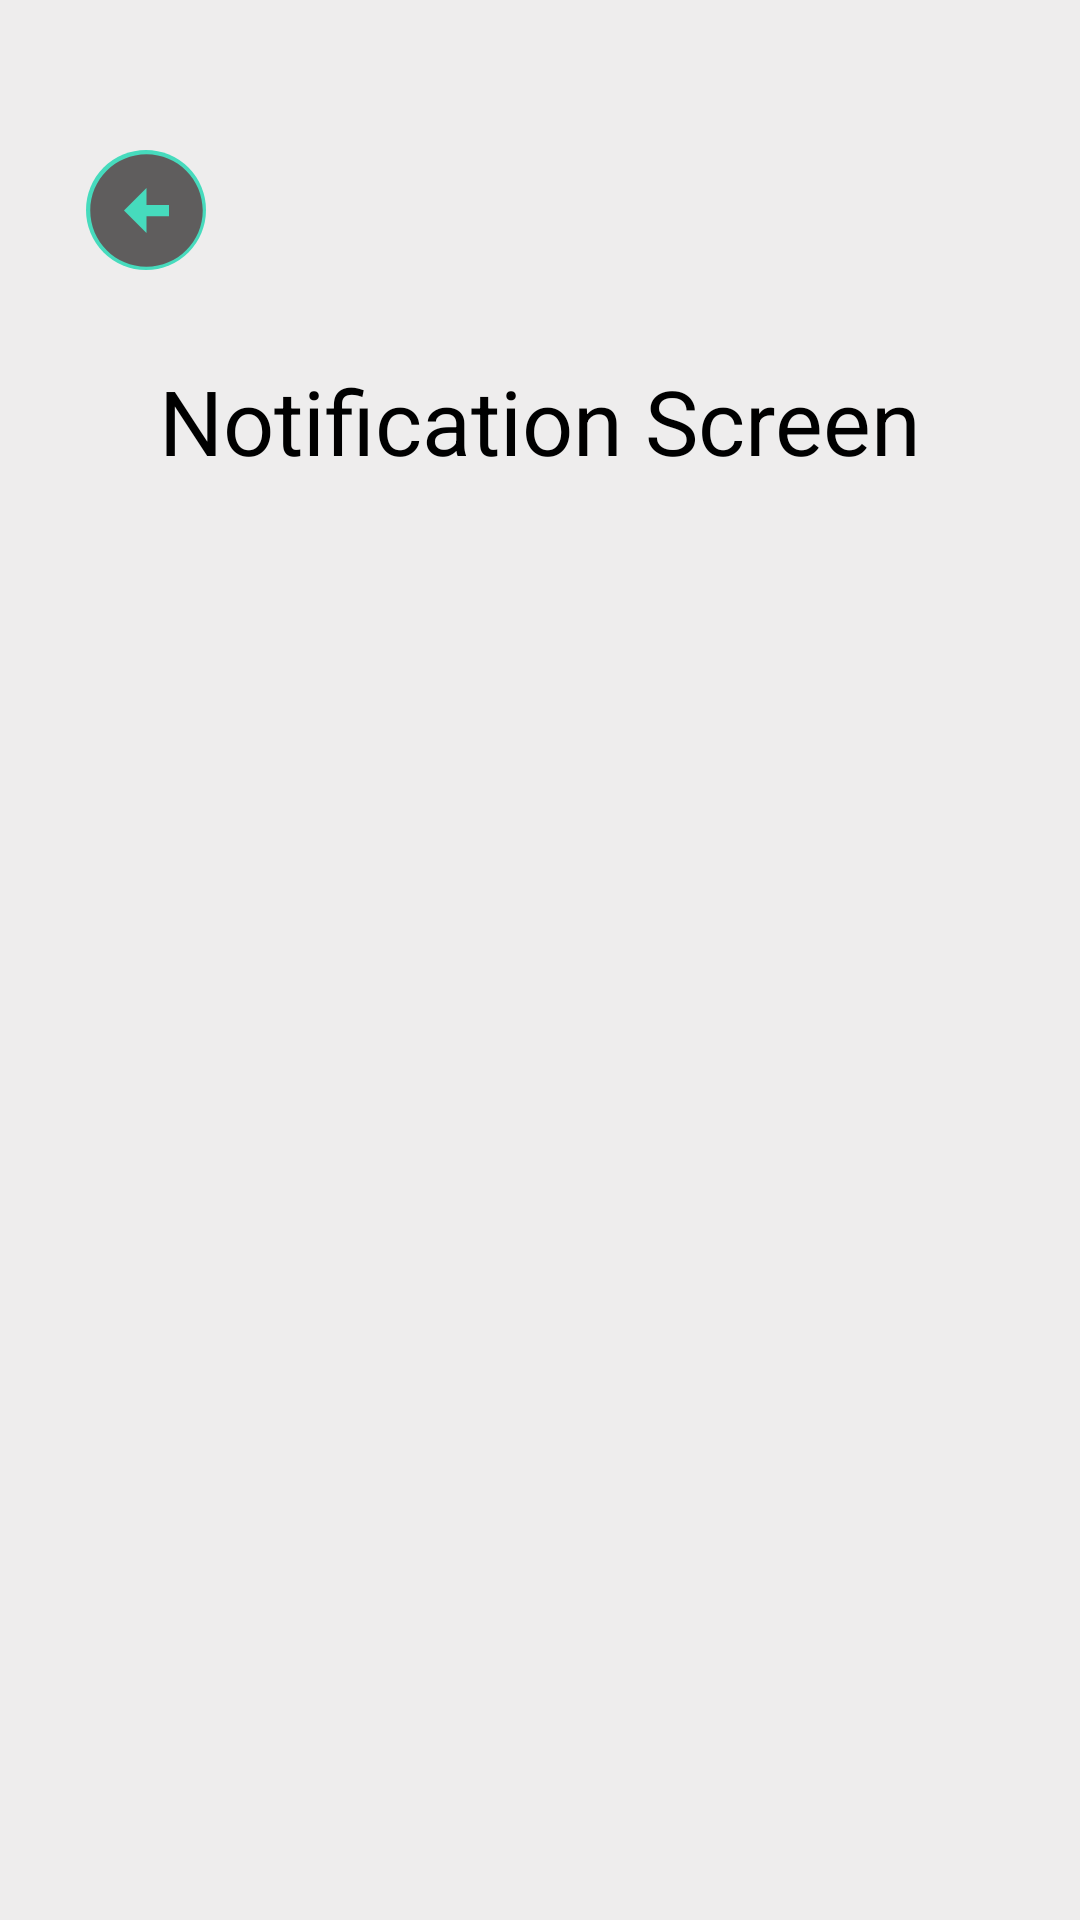

Reconstruct the res/layout file that produces this screen, plus the resources it refers to.
<!-- AndroidManifest.xml: activity theme Theme.AppCompat.NoActionBar -->
<!-- res/layout/activity_notification.xml -->
<?xml version="1.0" encoding="utf-8"?>
<androidx.constraintlayout.widget.ConstraintLayout xmlns:android="http://schemas.android.com/apk/res/android"
    xmlns:app="http://schemas.android.com/apk/res-auto"
    xmlns:tools="http://schemas.android.com/tools"
    android:layout_width="match_parent"
    android:layout_height="match_parent"
    android:background="@color/app_background"
    tools:context=".presentation.NotificationActivity">

    <ScrollView
        android:layout_width="match_parent"
        android:layout_height="match_parent"
        app:layout_constraintBottom_toBottomOf="parent"
        app:layout_constraintEnd_toEndOf="parent"
        app:layout_constraintHorizontal_bias="0.5"
        app:layout_constraintStart_toStartOf="parent"
        app:layout_constraintTop_toTopOf="parent"
        app:layout_constraintVertical_bias="0.5">
        <androidx.constraintlayout.widget.ConstraintLayout
            android:layout_width="match_parent"
            android:layout_height="wrap_content">

            <TextView
                android:id="@+id/txt_notifications"
                android:layout_width="wrap_content"
                android:layout_height="wrap_content"
                android:layout_marginTop="120dp"
                android:text="Notification Screen"
                android:textColor="@color/black"
                android:textSize="30sp"
                app:layout_constraintBottom_toBottomOf="parent"
                app:layout_constraintEnd_toEndOf="parent"
                app:layout_constraintStart_toStartOf="parent"
                app:layout_constraintTop_toTopOf="parent"
                app:layout_constraintVertical_bias="0.0"></TextView>

            <ImageButton
                android:id="@+id/btn_back_notiScreen"
                android:layout_width="40dp"
                android:layout_height="40dp"
                android:layout_marginTop="50dp"
                android:background="@drawable/search_bg"
                android:src="@drawable/ic_left_background"
                app:layout_constraintBottom_toBottomOf="parent"
                app:layout_constraintEnd_toEndOf="parent"
                app:layout_constraintHorizontal_bias="0.09"
                app:layout_constraintStart_toStartOf="parent"
                app:layout_constraintTop_toTopOf="parent"
                app:layout_constraintVertical_bias="0.0"></ImageButton>

            <androidx.recyclerview.widget.RecyclerView
                android:id="@+id/rv_notifications"
                android:layout_width="match_parent"
                android:layout_height="wrap_content"
                app:layout_constraintEnd_toEndOf="parent"
                app:layout_constraintHorizontal_bias="0.5"
                android:layout_marginTop="50dp"
                app:layout_constraintTop_toBottomOf="@id/txt_notifications"
                app:layout_constraintStart_toStartOf="parent" />
        </androidx.constraintlayout.widget.ConstraintLayout>
    </ScrollView>
</androidx.constraintlayout.widget.ConstraintLayout>
<!-- resources referenced by this layout -->
<resources>
  <color name="app_background">#EEEDED</color>
  <color name="black">#FF000000</color>
  <!-- drawable ic_left_background (drawable) -->
  <vector android:height="45dp" android:tint="#5F5D5D"
      android:viewportHeight="24" android:viewportWidth="24"
      android:width="45dp" xmlns:android="http://schemas.android.com/apk/res/android">
      <path android:fillColor="@android:color/white" android:pathData="M2,12c0,5.52 4.48,10 10,10s10,-4.48 10,-10c0,-5.52 -4.48,-10 -10,-10C6.48,2 2,6.48 2,12zM12,11l4,0v2l-4,0l0,3l-4,-4l4,-4L12,11z"/>
  </vector>
  <!-- drawable search_bg (drawable) -->
  <?xml version="1.0" encoding="utf-8"?>
  <shape xmlns:android="http://schemas.android.com/apk/res/android"
      android:shape="rectangle">
      <corners android:radius="20dp" />
      <solid android:color="@color/app_search" />
  </shape>
  <color name="app_search">#46dbbd</color>
</resources>
